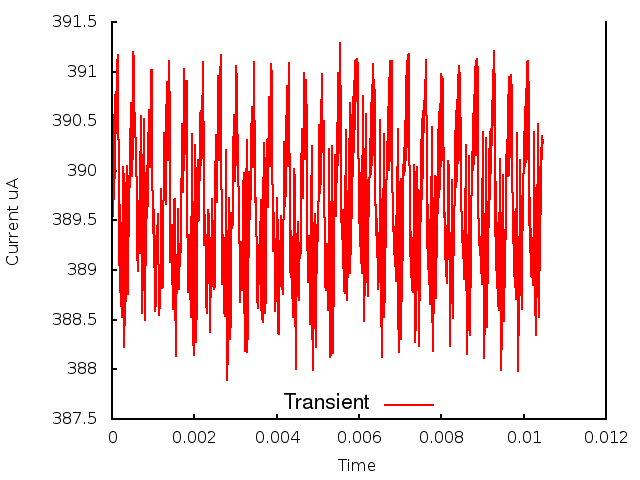

The table this chart was drawn from, first rows:
0.000000, 0.000000, 3.899320
1, 0.000010, 3.893
2, 0.000020, 3.904
3, 0.000030, 3.895
4, 0.000040, 3.905
5, 0.000050, 3.897
6, 0.000060, 3.906
7, 0.000070, 3.899
8, 0.000080, 3.908
9, 0.000090, 3.904
10, 0.000100, 3.908
11, 0.000110, 3.908
12, 0.000120, 3.906
13, 0.000130, 3.911
14, 0.000140, 3.906
15, 0.000150, 3.912
16, 0.000160, 3.895
17, 0.000170, 3.9
18, 0.000180, 3.89
19, 0.000190, 3.897
20, 0.000200, 3.888
21, 0.000210, 3.895
22, 0.000220, 3.886
23, 0.000230, 3.893
24, 0.000240, 3.885
25, 0.000250, 3.893
26, 0.000260, 3.889
27, 0.000270, 3.9
28, 0.000280, 3.895
29, 0.000290, 3.9
30, 0.000300, 3.882
31, 0.000310, 3.887
32, 0.000320, 3.885
33, 0.000330, 3.889
34, 0.000340, 3.892
35, 0.000350, 3.897
36, 0.000360, 3.9
37, 0.000370, 3.894
38, 0.000380, 3.888
39, 0.000390, 3.89
40, 0.000400, 3.893
41, 0.000410, 3.894
42, 0.000420, 3.9
43, 0.000430, 3.898
44, 0.000440, 3.904
45, 0.000450, 3.905
46, 0.000460, 3.907
47, 0.000470, 3.906
48, 0.000480, 3.901
49, 0.000490, 3.899
50, 0.000500, 3.903
51, 0.000510, 3.908
52, 0.000520, 3.912
53, 0.000530, 3.911
54, 0.000540, 3.908
55, 0.000550, 3.904
56, 0.000560, 3.905
57, 0.000570, 3.905
58, 0.000580, 3.902
59, 0.000590, 3.901
60, 0.000600, 3.897
... 986 more rows
